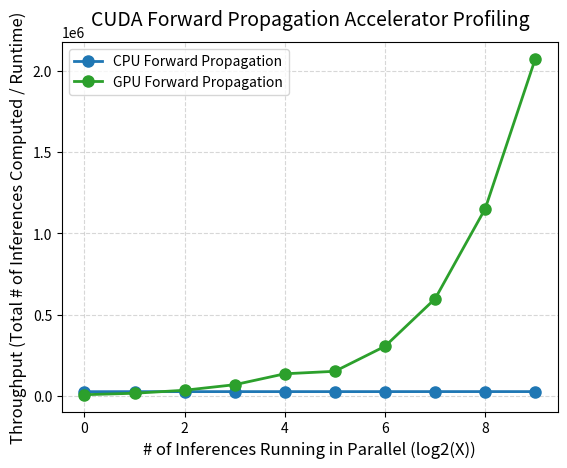

The script that saved this image:
import matplotlib.pyplot as plt
import numpy as np
import math

x = [
    1,
    2,
    4,
    8,
    16,
    32,
    64,
    128,
    256,
    512
]

cpu_fp = [
    3.60554,
    7.15396,
    14.2533,
    28.479,
    56.917,
    113.984,
    227.214,
    452.931,
    905.066,
    1812.73
]
cpu_tr = [
    7.49775,
    11.5388,
    19.3284,
    34.9724,
    66.0001,
    118.096,
    231.759,
    459.377,
    914.755,
    1831.53
]

gpu_fp = [
    10.9104,
    11.0716,
    10.9357,
    11.3285,
    11.621,
    20.9189,
    20.8712,
    21.3788,
    22.2217,
    24.6953,
]
gpu_tr = [
    20.7304,
    21.0016,
    20.888,
    21.2163,
    21.3183,
    32.1786,
    32.2172,
    34.143,
    37.3844,
    45.6336
]

x_label = "# of Inferences Running in Parallel (log2(X))"
y_label = "Throughput (Total # of Inferences Computed / Runtime)"
plot_title = "CUDA Forward Propagation Accelerator Profiling"

#calculate the throughput
for i in range(len(cpu_fp)):
    cpu_fp[i] = ((x[i] * 100000) / cpu_fp[i])
for i in range(len(cpu_tr)):
    cpu_tr[i] = ((x[i] * 100000) / cpu_tr[i])
for i in range(len(gpu_fp)):
    gpu_fp[i] = ((x[i] * 100000) / gpu_fp[i])
for i in range(len(gpu_tr)):
    gpu_tr[i] = ((x[i] * 100000) / gpu_tr[i])

# plot as logarithmic scale
for i in range(len(x)):
    x[i] = math.log2(x[i])

plt.plot(x, cpu_fp, marker='o', color='#1f77b4', linestyle='-', linewidth=2, markersize=8, label='CPU Forward Propagation')
# plt.plot(x, cpu_tr, marker='o', color='#ff7f0e', linestyle='-', linewidth=2, markersize=8, label='CPU Total Runtime')
plt.plot(x, gpu_fp, marker='o', color='#2ca02c', linestyle='-', linewidth=2, markersize=8, label='GPU Forward Propagation')
# plt.plot(x, gpu_tr, marker='o', color='#d62728', linestyle='-', linewidth=2, markersize=8, label='GPU Total Runtime')

# Formatting
plt.xlabel(x_label, fontsize=12)
plt.ylabel(y_label, fontsize=12)
plt.title(plot_title, fontsize=14, pad=12)
plt.legend(loc='best', fontsize=10)
plt.grid(True, linestyle='--', alpha=0.5)

# Open interactive viewer
plt.show()
